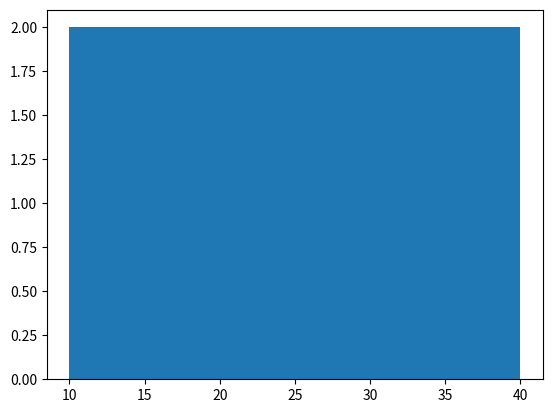

Python code for this plot:
#Modules, packages and imports
import math
#Not using math.xxx
sq5_1 = 5**0.5
sq5_2 = math.sqrt(5)
print(sq5_1)
print(sq5_2)
#Not using import but using math.xx
from math import sqrt
print(sqrt(5))

#In python we have the powerfull option to install a bunch of libraries
#To install a librarie use the "pip install" command.

#Matplotlib Pie Charts
import matplotlib.pyplot as plt
import numpy as np

y = np.array([35, 25, 25, 15])

plt.bar(y,2,10)
plt.show() 
